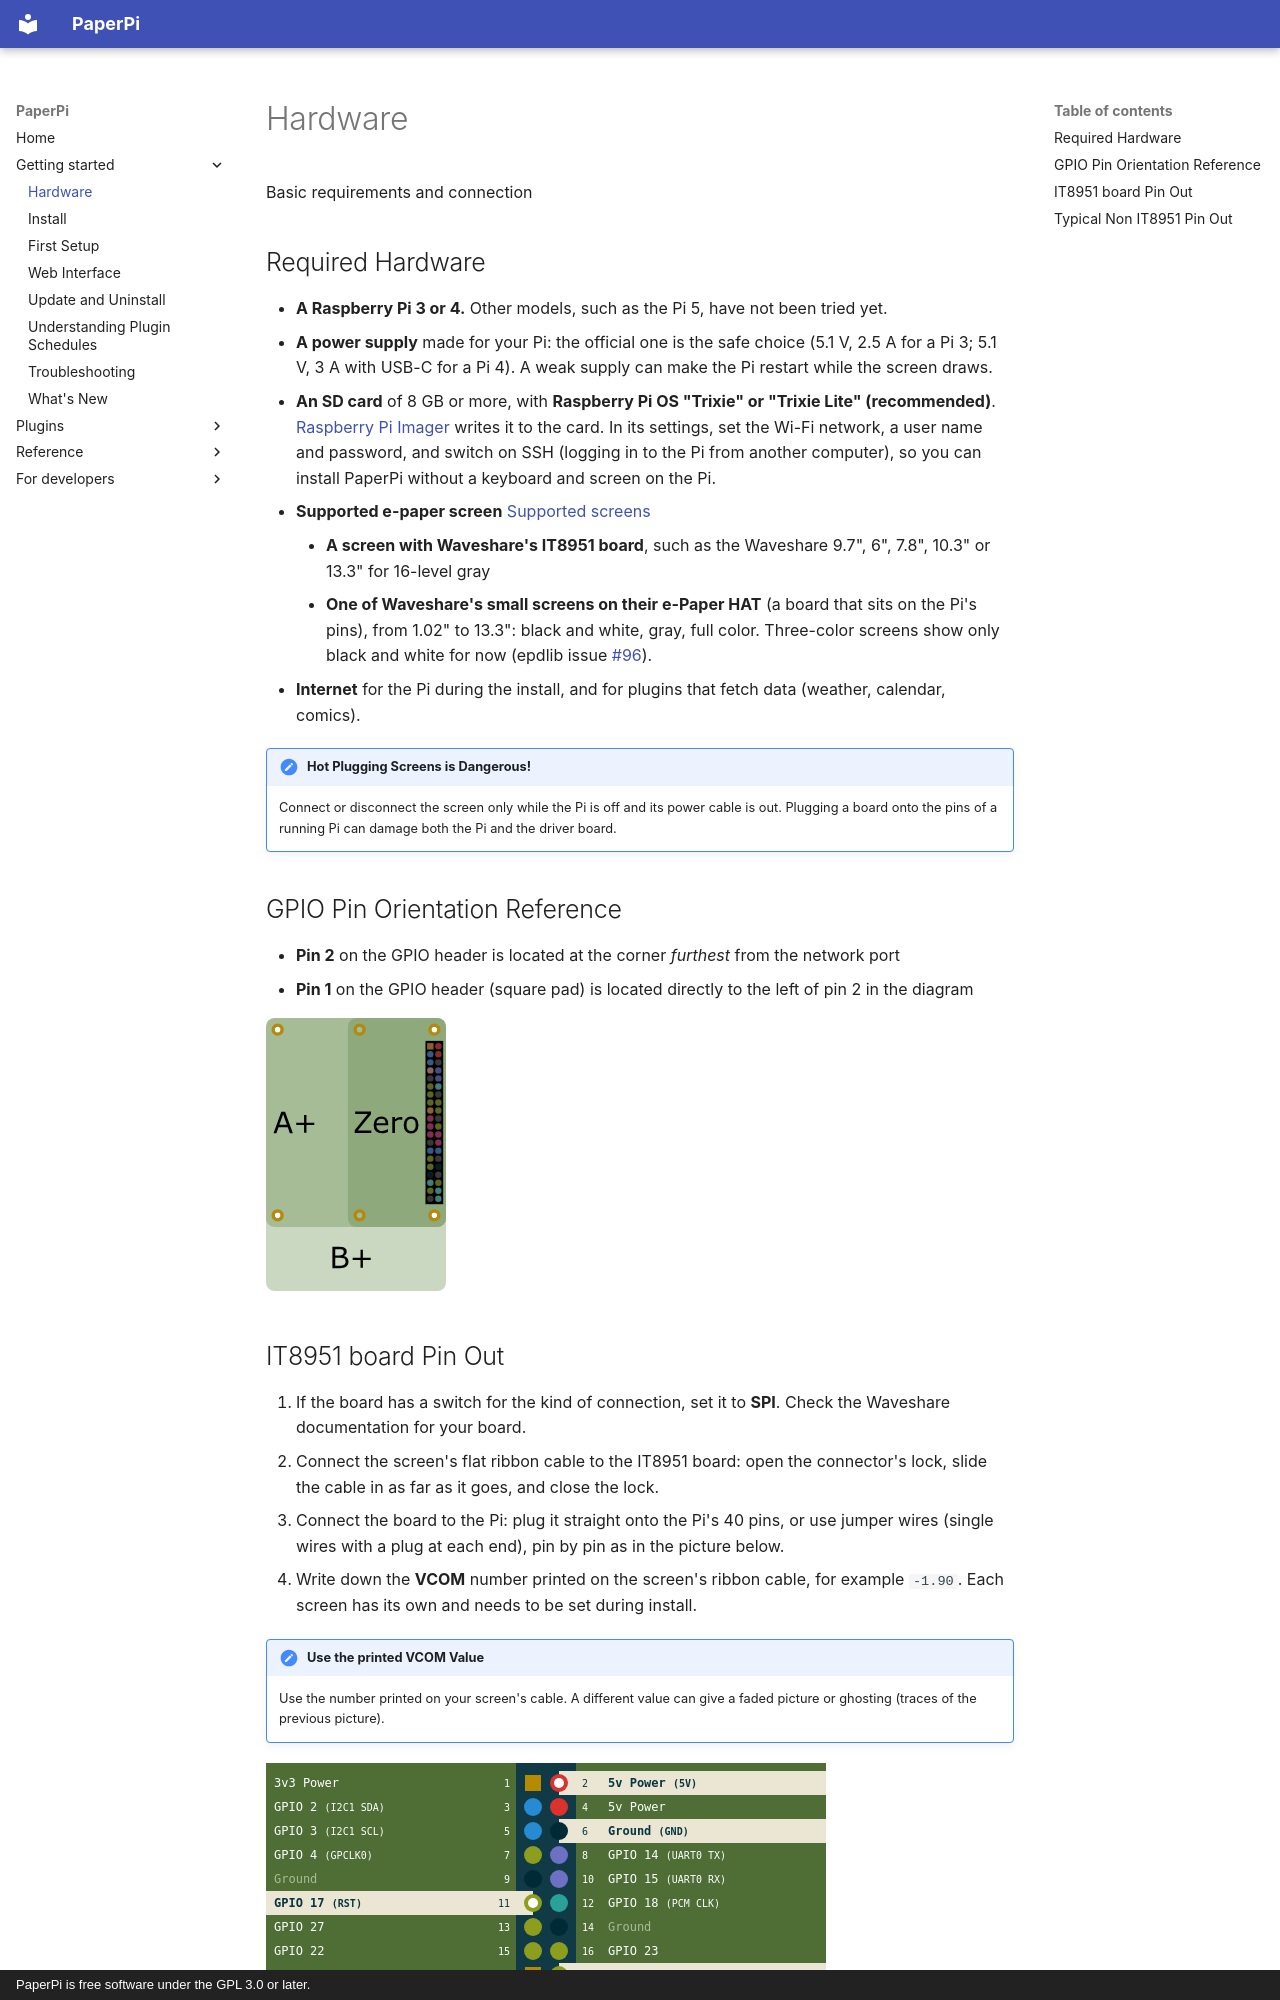

repository: txoof/PaperPi · page: hardware/index.html · generator: mkdocs · copyright: PaperPi is free software under the GPL 3.0 or later.

# Hardware

Basic requirements and connection

## Required Hardware

- **A Raspberry Pi 3 or 4.** Other models, such as the Pi 5, have not been tried yet.
- **A power supply** made for your Pi: the official one is the safe choice (5.1 V, 2.5 A for a Pi 3; 5.1 V, 3 A with USB-C for a Pi 4). A weak supply can make the Pi restart while the screen draws.
- **An SD card** of 8 GB or more, with **Raspberry Pi OS "Trixie" or "Trixie Lite" (recommended)**. [Raspberry Pi Imager](https://www.raspberrypi.com/software/) writes it to the card. In its settings, set the Wi-Fi network, a user name and password, and switch on SSH (logging in to the Pi from another computer), so you can install PaperPi without a keyboard and screen on the Pi.
- **Supported e-paper screen** [Supported screens](screens.md)
    - **A screen with Waveshare's IT8951 board**, such as the Waveshare 9.7", 6", 7.8", 10.3" or 13.3" for 16-level gray
    - **One of Waveshare's small screens on their e-Paper HAT** (a board that sits on the Pi's pins), from 1.02" to 13.3": black and white, gray, full color. Three-color screens show only black and white for now (epdlib issue [#96](https://github.com/txoof/epdlib/issues/96)).
- **Internet** for the Pi during the install, and for plugins that fetch data (weather, calendar, comics).

!!! note "Hot Plugging Screens is Dangerous!"
    Connect or disconnect the screen only while the Pi is off and its power cable is out. Plugging a board onto the pins of a running Pi can damage both the Pi and the driver board.

## GPIO Pin Orientation Reference

- **Pin 2** on the GPIO header is located at the corner *furthest* from the network port
- **Pin 1** on the GPIO header (square pad) is located directly to the left of pin 2 in the diagram

![A Raspberry Pi seen from above, with its 40 pins along the right edge](images/pi-orientation.svg){ width="180" }
